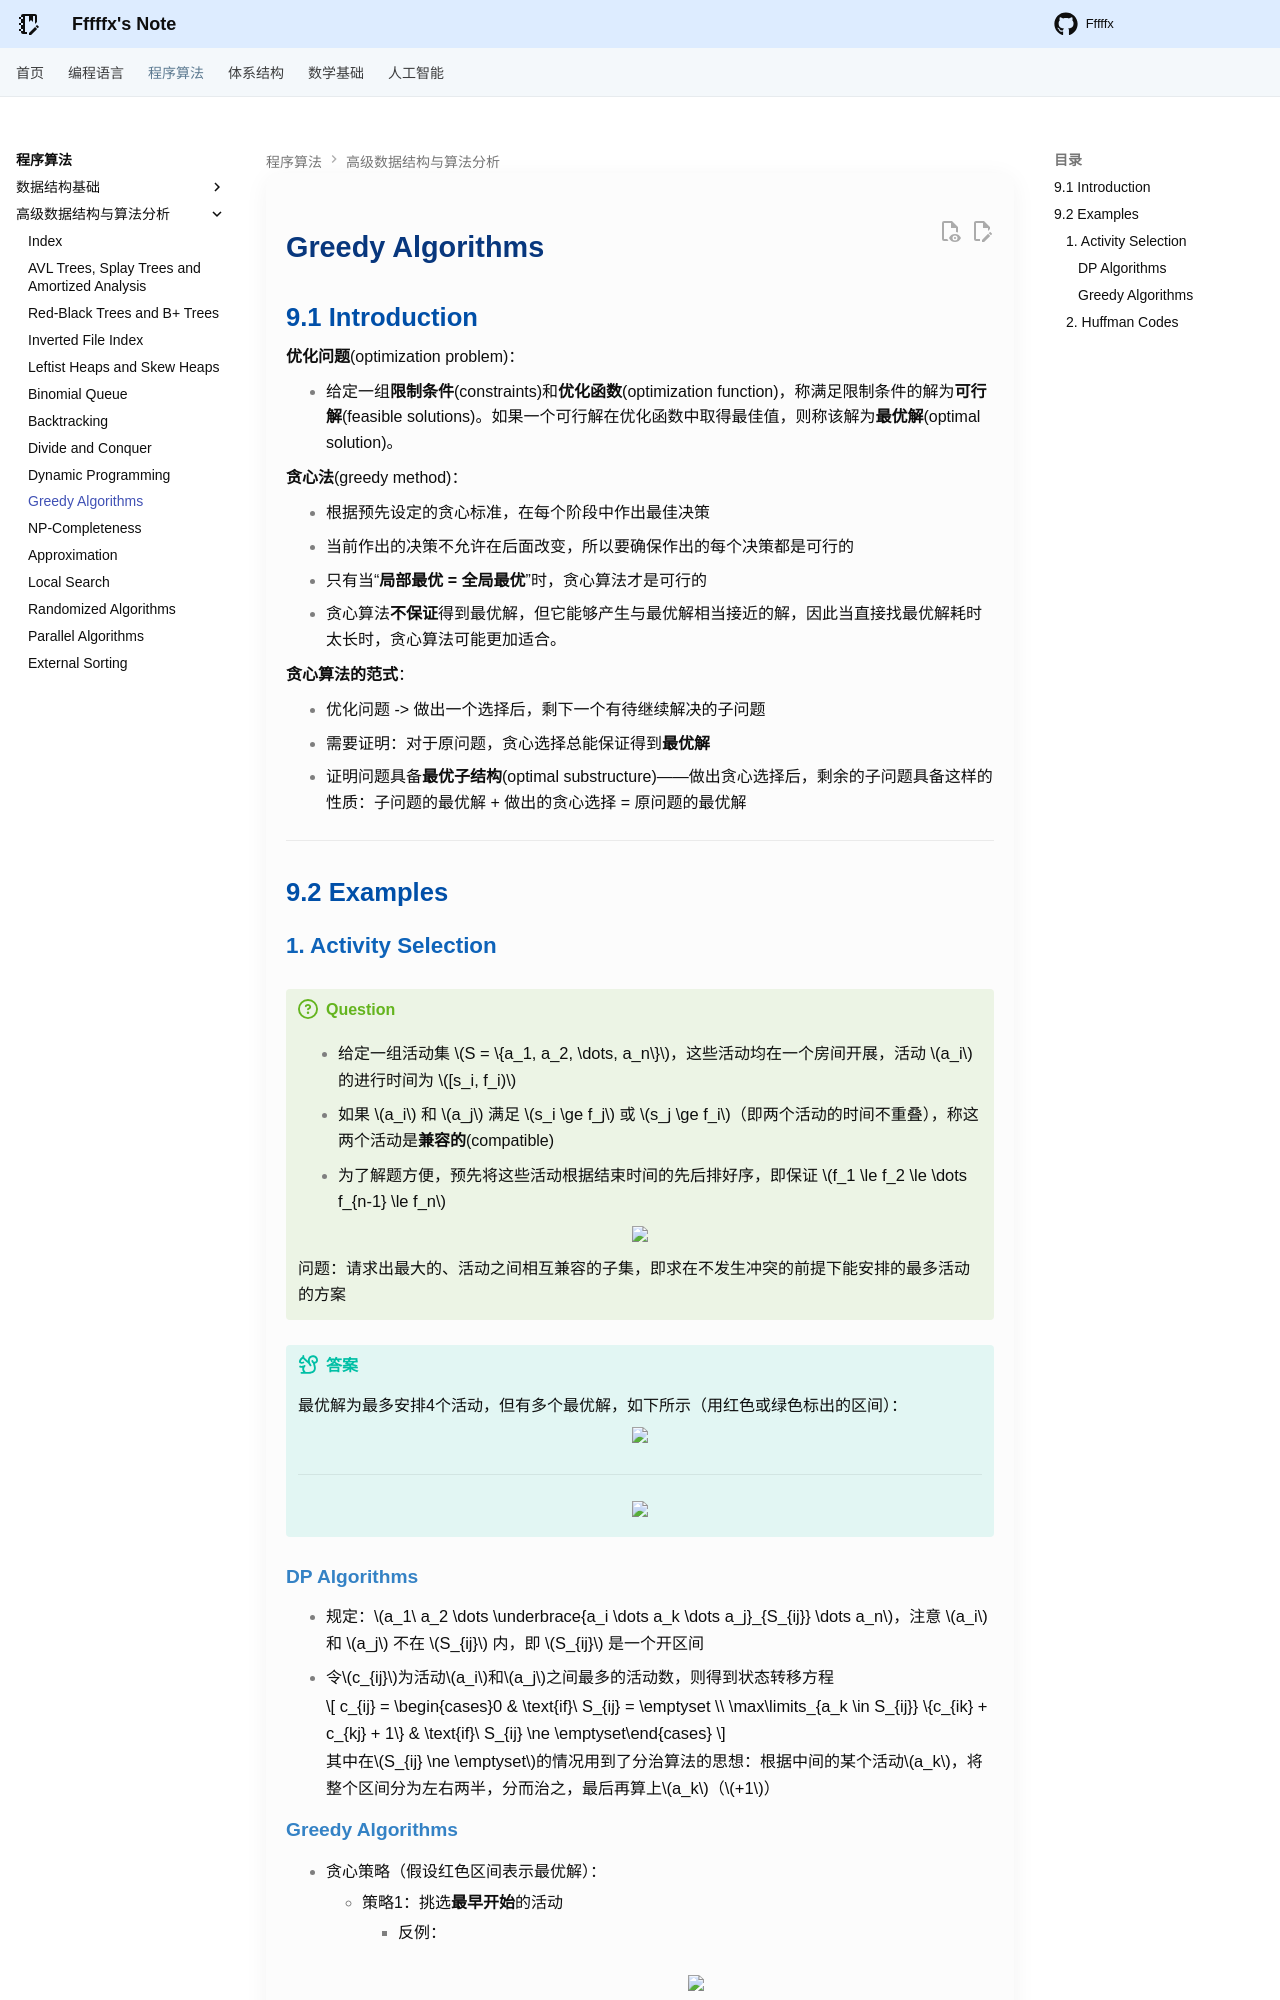

repository: Fffffx0618/PsyBlog · page: Algorithm/ADS/Lec9.html · generator: mkdocs

# Greedy Algorithms

## 9.1 Introduction

**优化问题**(optimization problem)：

- 给定一组**限制条件**(constraints)和**优化函数**(optimization function)，称满足限制条件的解为**可行解**(feasible solutions)。如果一个可行解在优化函数中取得最佳值，则称该解为**最优解**(optimal solution)。

**贪心法**(greedy method)：

- 根据预先设定的贪心标准，在每个阶段中作出最佳决策 
- 当前作出的决策不允许在后面改变，所以要确保作出的每个决策都是可行的
- 只有当“**局部最优 = 全局最优**”时，贪心算法才是可行的
- 贪心算法**不保证**得到最优解，但它能够产生与最优解相当接近的解，因此当直接找最优解耗时太长时，贪心算法可能更加适合。

**贪心算法的范式**：

- 优化问题 -> 做出一个选择后，剩下一个有待继续解决的子问题
- 需要证明：对于原问题，贪心选择总能保证得到**最优解**
- 证明问题具备**最优子结构**(optimal substructure)——做出贪心选择后，剩余的子问题具备这样的性质：子问题的最优解 + 做出的贪心选择 = 原问题的最优解

---

## 9.2 Examples

### 1. Activity Selection

!!! question

    - 给定一组活动集 $S = \{a_1, a_2, \dots, a_n\}$，这些活动均在一个房间开展，活动 $a_i$ 的进行时间为 $[s_i, f_i)$
    - 如果 $a_i$ 和 $a_j$ 满足 $s_i \ge f_j$ 或 $s_j \ge f_i$（即两个活动的时间不重叠），称这两个活动是**兼容的**(compatible)
    - 为了解题方便，预先将这些活动根据结束时间的先后排好序，即保证 $f_1 \le f_2 \le \dots f_{n-1} \le f_n$

    <div style="text-align: center"><img src="images/lec9/1.png" width="70%"></div>

    问题：请求出最大的、活动之间相互兼容的子集，即求在不发生冲突的前提下能安排的最多活动的方案

!!! tip "答案"

    最优解为最多安排4个活动，但有多个最优解，如下所示（用红色或绿色标出的区间）：

    <div style="text-align: center"><img src="images/lec9/2.png" width="70%"></div>

    ---

    <div style="text-align: center"><img src="images/lec9/3.png" width="70%"></div>    

#### DP Algorithms

- 规定：$a_1\ a_2 \dots \underbrace{a_i \dots a_k \dots a_j}_{S_{ij}} \dots a_n$，注意 $a_i$ 和 $a_j$ 不在 $S_{ij}$ 内，即 $S_{ij}$ 是一个开区间
- 令$c_{ij}$为活动$a_i$和$a_j$之间最多的活动数，则得到状态转移方程

    $$
    c_{ij} = \begin{cases}0 & \text{if}\ S_{ij} = \emptyset \\ \max\limits_{a_k \in S_{ij}} \{c_{ik} + c_{kj} + 1\} & \text{if}\ S_{ij} \ne \emptyset\end{cases}
    $$

    其中在$S_{ij} \ne \emptyset$的情况用到了分治算法的思想：根据中间的某个活动$a_k$，将整个区间分为左右两半，分而治之，最后再算上$a_k$（$+1$）
